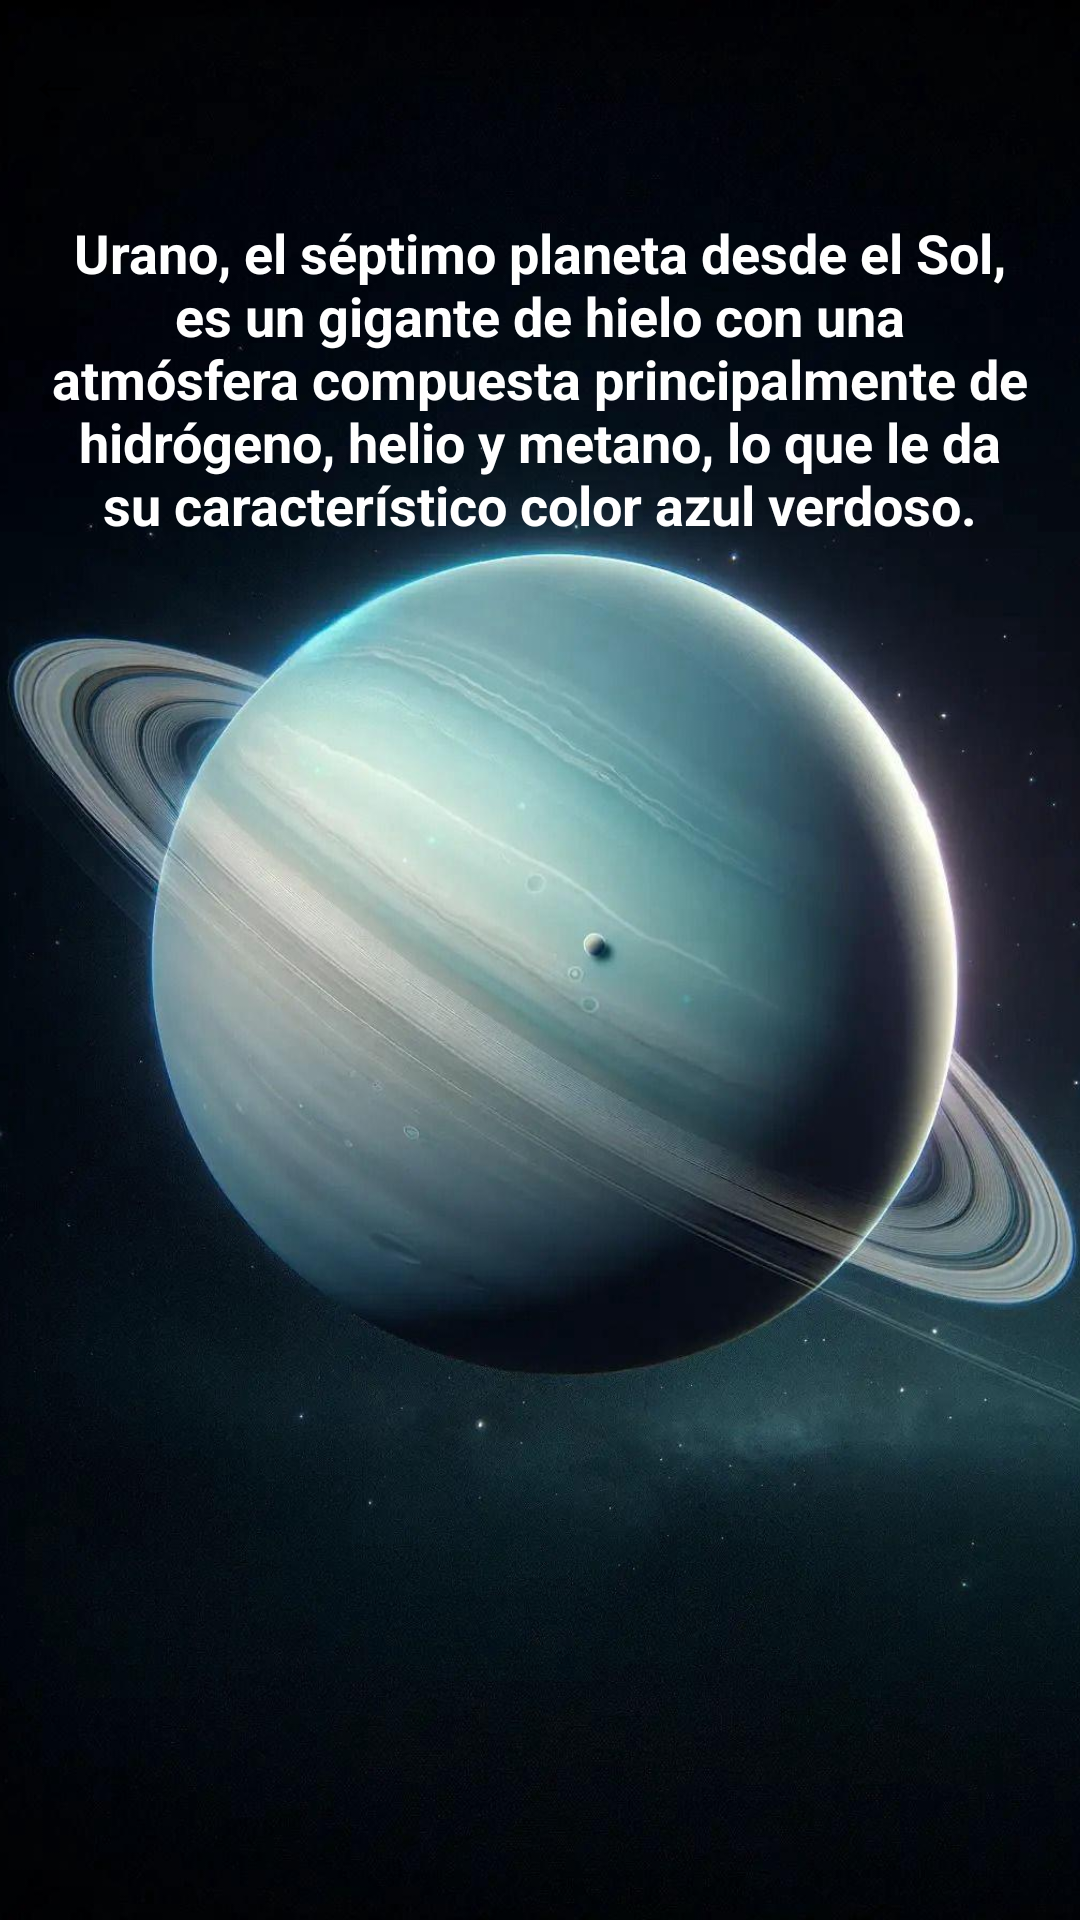

Android layout source for this screen:
<!-- AndroidManifest.xml: application theme Theme.SistemaSolar -->
<!-- res/layout/activity_urano.xml -->
<?xml version="1.0" encoding="utf-8"?>
<androidx.constraintlayout.widget.ConstraintLayout
    xmlns:android="http://schemas.android.com/apk/res/android"
    xmlns:app="http://schemas.android.com/apk/res-auto"
    android:layout_width="match_parent"
    android:layout_height="match_parent">

    <ImageView
        android:layout_width="match_parent"
        android:layout_height="match_parent"
        android:scaleType="centerCrop"
        android:src="@drawable/urano" />

    <TextView
        android:id="@+id/planetDescription"
        android:layout_width="wrap_content"
        android:layout_height="wrap_content"
        android:layout_marginTop="56dp"
        android:gravity="center"
        android:padding="16dp"
        android:text="Urano, el séptimo planeta desde el Sol, es un gigante de hielo con una atmósfera compuesta principalmente de hidrógeno, helio y metano, lo que le da su característico color azul verdoso."
        android:textColor="@android:color/white"
        android:textSize="18sp"
        android:textStyle="bold"
        app:layout_constraintEnd_toEndOf="parent"
        app:layout_constraintHorizontal_bias="0.0"
        app:layout_constraintStart_toStartOf="parent"
        app:layout_constraintTop_toTopOf="parent" />

    <Button
        android:id="@+id/backButton"
        android:layout_width="wrap_content"
        android:layout_height="wrap_content"
        android:text="←"
        android:backgroundTint="@android:color/transparent"
        android:textSize="24sp"
        app:layout_constraintStart_toStartOf="parent"
        app:layout_constraintTop_toTopOf="parent"
        android:padding="8dp"/>
</androidx.constraintlayout.widget.ConstraintLayout>
<!-- resources referenced by this layout -->
<resources>
  <!-- drawable urano: jpg bitmap (drawable, 109678 bytes) -->
  <style name="Theme.SistemaSolar" parent="Base.Theme.SistemaSolar">
          
          <item name="android:navigationBarColor">@android:color/transparent</item>
          <item name="android:statusBarColor">@android:color/transparent</item>
          <item name="android:windowLightStatusBar">?attr/isLightTheme</item>
      </style>
</resources>
